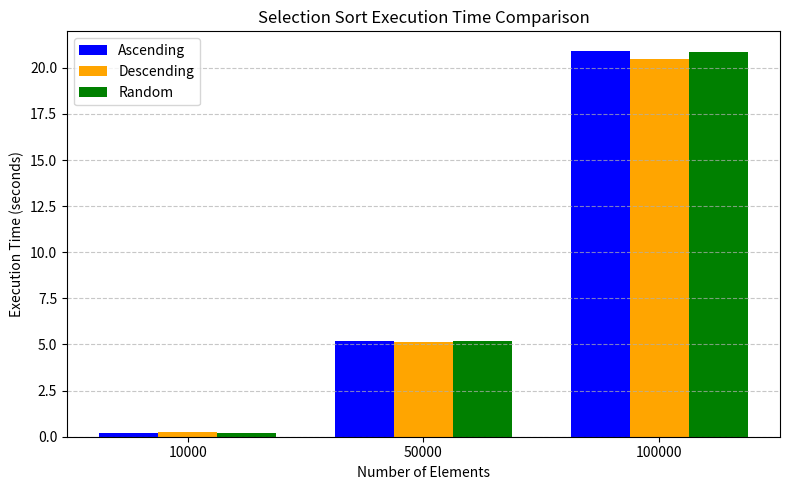

Python code for this plot:
import matplotlib.pyplot as plt
import numpy as np

# Data for Selection Sort
elements = [10000, 50000, 100000]
ascending_times = [0.212, 5.215, 20.93]
descending_times = [0.23, 5.113, 20.499]
random_times = [0.216, 5.188, 20.832]

# Bar positions
x = np.arange(len(elements))
bar_width = 0.25

# Plot bars with distinct colors
plt.figure(figsize=(8, 5))
plt.bar(x - bar_width, ascending_times, width=bar_width, label="Ascending", color="blue")
plt.bar(x, descending_times, width=bar_width, label="Descending", color="orange")
plt.bar(x + bar_width, random_times, width=bar_width, label="Random", color="green")

# Labels and title
plt.xticks(x, elements)
plt.xlabel("Number of Elements")
plt.ylabel("Execution Time (seconds)")
plt.title("Selection Sort Execution Time Comparison")
plt.legend()
plt.grid(axis='y', linestyle='--', alpha=0.7)

# Display graph
plt.tight_layout()
plt.show()
